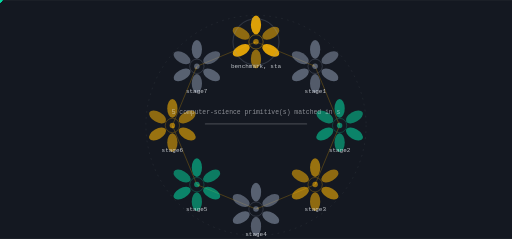
t = 0.00 s
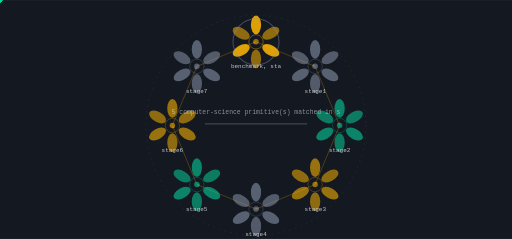
t = 1.39 s
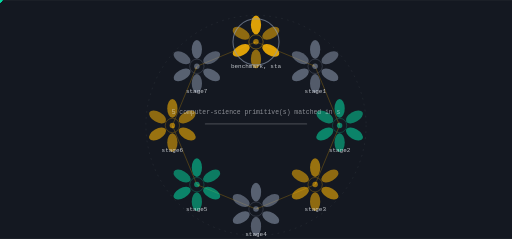
t = 3.47 s
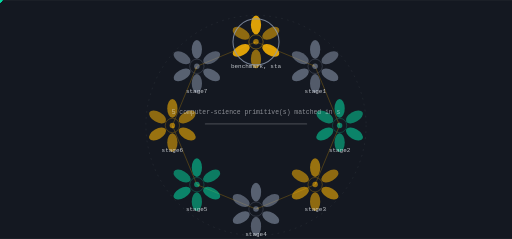
t = 4.86 s
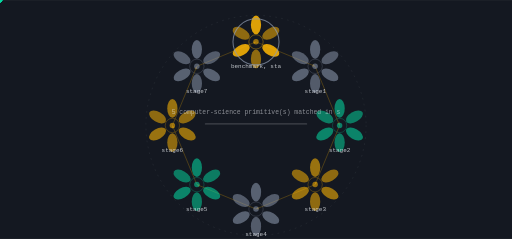
t = 6.94 s
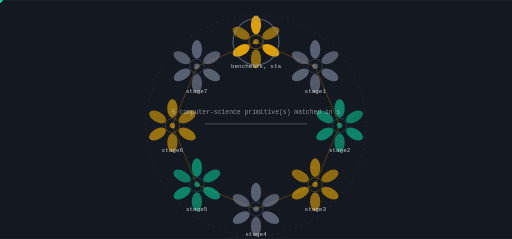
t = 8.33 s

The animated SVG that drew these frames (rendered in a browser with its animation timeline set to each time). Animation: 17 SMIL elements (animate=1,animateTransform=16); frames cover the first 8.32 s, repeats indefinitely.

<svg xmlns="http://www.w3.org/2000/svg" viewBox="0 0 1200 560" width="1200" height="560" role="img" aria-label="computeflow state machine">
<title>computeflow state machine</title>
<rect width="1200" height="560" fill="#141821"/>
<defs><linearGradient id="gs" x1="0" y1="0" x2="1" y2="1"><stop offset="0%" stop-color="#ffb703"/><stop offset="100%" stop-color="#8d99ae"/></linearGradient></defs><circle cx="600.00" cy="294.00" r="258.00" fill="none" stroke="rgba(238,241,246,0.140)" stroke-width="1.00" opacity="1.00" stroke-dasharray="4 10"/><line x1="600.00" y1="98.00" x2="738.59" y2="155.41" stroke="rgba(255,183,3,0.500)" stroke-width="2.00" opacity="0.55"/><polygon points="738.59,155.41 733.76,149.29 730.86,156.32" fill="rgba(255,183,3,0.500)" opacity="0.55"/><g opacity="0.9"><circle cx="0.00" cy="0.00" r="5.50" fill="#06d6a0" opacity="1.00"/><animateTransform attributeName="transform" type="translate" values="600.00,98.00 738.59,155.41" dur="5.55s" begin="0.0s" repeatCount="indefinite" /><animateTransform attributeName="transform" type="translate" values="738.59,155.41 600.00,98.00" dur="5.55s" begin="2.775s" repeatCount="indefinite" /></g><line x1="738.59" y1="155.41" x2="796.00" y2="294.00" stroke="rgba(255,183,3,0.500)" stroke-width="2.00" opacity="0.55"/><polygon points="796.00,294.00 796.91,286.26 789.89,289.17" fill="rgba(255,183,3,0.500)" opacity="0.55"/><g opacity="0.9"><circle cx="0.00" cy="0.00" r="5.50" fill="#06d6a0" opacity="1.00"/><animateTransform attributeName="transform" type="translate" values="738.59,155.41 796.00,294.00" dur="5.55s" begin="0.69375s" repeatCount="indefinite" /><animateTransform attributeName="transform" type="translate" values="796.00,294.00 738.59,155.41" dur="5.55s" begin="3.46875s" repeatCount="indefinite" /></g><line x1="796.00" y1="294.00" x2="738.59" y2="432.59" stroke="rgba(255,183,3,0.500)" stroke-width="2.00" opacity="0.55"/><polygon points="738.59,432.59 744.71,427.76 737.68,424.86" fill="rgba(255,183,3,0.500)" opacity="0.55"/><g opacity="0.9"><circle cx="0.00" cy="0.00" r="5.50" fill="#06d6a0" opacity="1.00"/><animateTransform attributeName="transform" type="translate" values="796.00,294.00 738.59,432.59" dur="5.55s" begin="1.3875s" repeatCount="indefinite" /><animateTransform attributeName="transform" type="translate" values="738.59,432.59 796.00,294.00" dur="5.55s" begin="4.1625s" repeatCount="indefinite" /></g><line x1="738.59" y1="432.59" x2="600.00" y2="490.00" stroke="rgba(255,183,3,0.500)" stroke-width="2.00" opacity="0.55"/><polygon points="600.00,490.00 607.74,490.91 604.83,483.89" fill="rgba(255,183,3,0.500)" opacity="0.55"/><g opacity="0.9"><circle cx="0.00" cy="0.00" r="5.50" fill="#06d6a0" opacity="1.00"/><animateTransform attributeName="transform" type="translate" values="738.59,432.59 600.00,490.00" dur="5.55s" begin="2.08125s" repeatCount="indefinite" /><animateTransform attributeName="transform" type="translate" values="600.00,490.00 738.59,432.59" dur="5.55s" begin="4.856249999999999s" repeatCount="indefinite" /></g><line x1="600.00" y1="490.00" x2="461.41" y2="432.59" stroke="rgba(255,183,3,0.500)" stroke-width="2.00" opacity="0.55"/><polygon points="461.41,432.59 466.24,438.71 469.14,431.68" fill="rgba(255,183,3,0.500)" opacity="0.55"/><g opacity="0.9"><circle cx="0.00" cy="0.00" r="5.50" fill="#06d6a0" opacity="1.00"/><animateTransform attributeName="transform" type="translate" values="600.00,490.00 461.41,432.59" dur="5.55s" begin="2.775s" repeatCount="indefinite" /><animateTransform attributeName="transform" type="translate" values="461.41,432.59 600.00,490.00" dur="5.55s" begin="5.55s" repeatCount="indefinite" /></g><line x1="461.41" y1="432.59" x2="404.00" y2="294.00" stroke="rgba(255,183,3,0.500)" stroke-width="2.00" opacity="0.55"/><polygon points="404.00,294.00 403.09,301.74 410.11,298.83" fill="rgba(255,183,3,0.500)" opacity="0.55"/><g opacity="0.9"><circle cx="0.00" cy="0.00" r="5.50" fill="#06d6a0" opacity="1.00"/><animateTransform attributeName="transform" type="translate" values="461.41,432.59 404.00,294.00" dur="5.55s" begin="3.46875s" repeatCount="indefinite" /><animateTransform attributeName="transform" type="translate" values="404.00,294.00 461.41,432.59" dur="5.55s" begin="6.24375s" repeatCount="indefinite" /></g><line x1="404.00" y1="294.00" x2="461.41" y2="155.41" stroke="rgba(255,183,3,0.500)" stroke-width="2.00" opacity="0.55"/><polygon points="461.41,155.41 455.29,160.24 462.32,163.14" fill="rgba(255,183,3,0.500)" opacity="0.55"/><g opacity="0.9"><circle cx="0.00" cy="0.00" r="5.50" fill="#06d6a0" opacity="1.00"/><animateTransform attributeName="transform" type="translate" values="404.00,294.00 461.41,155.41" dur="5.55s" begin="4.1625s" repeatCount="indefinite" /><animateTransform attributeName="transform" type="translate" values="461.41,155.41 404.00,294.00" dur="5.55s" begin="6.9375s" repeatCount="indefinite" /></g><line x1="461.41" y1="155.41" x2="600.00" y2="98.00" stroke="rgba(255,183,3,0.500)" stroke-width="2.00" opacity="0.55"/><polygon points="600.00,98.00 592.26,97.09 595.17,104.11" fill="rgba(255,183,3,0.500)" opacity="0.55"/><g opacity="0.9"><circle cx="0.00" cy="0.00" r="5.50" fill="#06d6a0" opacity="1.00"/><animateTransform attributeName="transform" type="translate" values="461.41,155.41 600.00,98.00" dur="5.55s" begin="4.85625s" repeatCount="indefinite" /><animateTransform attributeName="transform" type="translate" values="600.00,98.00 461.41,155.41" dur="5.55s" begin="7.63125s" repeatCount="indefinite" /></g><ellipse cx="600.00" cy="58.00" rx="12.00" ry="22.00" fill="rgba(255,183,3,0.900)" opacity="0.95" transform="rotate(0.0 600.00 58.00)"/><ellipse cx="634.64" cy="78.00" rx="12.00" ry="22.00" fill="rgba(255,183,3,0.550)" opacity="0.95" transform="rotate(60.0 634.64 78.00)"/><ellipse cx="634.64" cy="118.00" rx="12.00" ry="22.00" fill="rgba(255,183,3,0.900)" opacity="0.95" transform="rotate(120.0 634.64 118.00)"/><ellipse cx="600.00" cy="138.00" rx="12.00" ry="22.00" fill="rgba(255,183,3,0.550)" opacity="0.95" transform="rotate(180.0 600.00 138.00)"/><ellipse cx="565.36" cy="118.00" rx="12.00" ry="22.00" fill="rgba(255,183,3,0.900)" opacity="0.95" transform="rotate(240.0 565.36 118.00)"/><ellipse cx="565.36" cy="78.00" rx="12.00" ry="22.00" fill="rgba(255,183,3,0.550)" opacity="0.95" transform="rotate(300.0 565.36 78.00)"/><circle cx="600.00" cy="98.00" r="16.80" fill="none" stroke="rgba(255,183,3,0.900)" stroke-width="1.40" opacity="0.66"/><circle cx="600.00" cy="98.00" r="6.40" fill="rgba(255,183,3,0.550)" opacity="1.00"/><text x="600" y="160" font-family="ui-monospace,Menlo,monospace" font-size="14" fill="rgba(238,241,246,0.800)" text-anchor="middle">benchmark, sta</text><g><circle cx="600.00" cy="98.00" r="54.00" fill="none" stroke="#8d99ae" stroke-width="2.40" opacity="0.90"/><animate attributeName="opacity" values="0.25;1.0;0.25" dur="11.1s" begin="0.0s" repeatCount="indefinite" /></g><ellipse cx="738.59" cy="115.41" rx="12.00" ry="22.00" fill="rgba(141,153,174,0.600)" opacity="0.95" transform="rotate(0.0 738.59 115.41)"/><ellipse cx="773.23" cy="135.41" rx="12.00" ry="22.00" fill="rgba(141,153,174,0.550)" opacity="0.95" transform="rotate(60.0 773.23 135.41)"/><ellipse cx="773.23" cy="175.41" rx="12.00" ry="22.00" fill="rgba(141,153,174,0.600)" opacity="0.95" transform="rotate(120.0 773.23 175.41)"/><ellipse cx="738.59" cy="195.41" rx="12.00" ry="22.00" fill="rgba(141,153,174,0.550)" opacity="0.95" transform="rotate(180.0 738.59 195.41)"/><ellipse cx="703.95" cy="175.41" rx="12.00" ry="22.00" fill="rgba(141,153,174,0.600)" opacity="0.95" transform="rotate(240.0 703.95 175.41)"/><ellipse cx="703.95" cy="135.41" rx="12.00" ry="22.00" fill="rgba(141,153,174,0.550)" opacity="0.95" transform="rotate(300.0 703.95 135.41)"/><circle cx="738.59" cy="155.41" r="16.80" fill="none" stroke="rgba(141,153,174,0.600)" stroke-width="1.40" opacity="0.66"/><circle cx="738.59" cy="155.41" r="6.40" fill="rgba(141,153,174,0.550)" opacity="1.00"/><text x="739" y="217" font-family="ui-monospace,Menlo,monospace" font-size="14" fill="rgba(238,241,246,0.800)" text-anchor="middle">stage1</text><ellipse cx="796.00" cy="254.00" rx="12.00" ry="22.00" fill="rgba(6,214,160,0.600)" opacity="0.95" transform="rotate(0.0 796.00 254.00)"/><ellipse cx="830.64" cy="274.00" rx="12.00" ry="22.00" fill="rgba(6,214,160,0.550)" opacity="0.95" transform="rotate(60.0 830.64 274.00)"/><ellipse cx="830.64" cy="314.00" rx="12.00" ry="22.00" fill="rgba(6,214,160,0.600)" opacity="0.95" transform="rotate(120.0 830.64 314.00)"/><ellipse cx="796.00" cy="334.00" rx="12.00" ry="22.00" fill="rgba(6,214,160,0.550)" opacity="0.95" transform="rotate(180.0 796.00 334.00)"/><ellipse cx="761.36" cy="314.00" rx="12.00" ry="22.00" fill="rgba(6,214,160,0.600)" opacity="0.95" transform="rotate(240.0 761.36 314.00)"/><ellipse cx="761.36" cy="274.00" rx="12.00" ry="22.00" fill="rgba(6,214,160,0.550)" opacity="0.95" transform="rotate(300.0 761.36 274.00)"/><circle cx="796.00" cy="294.00" r="16.80" fill="none" stroke="rgba(6,214,160,0.600)" stroke-width="1.40" opacity="0.66"/><circle cx="796.00" cy="294.00" r="6.40" fill="rgba(6,214,160,0.550)" opacity="1.00"/><text x="796" y="356" font-family="ui-monospace,Menlo,monospace" font-size="14" fill="rgba(238,241,246,0.800)" text-anchor="middle">stage2</text><ellipse cx="738.59" cy="392.59" rx="12.00" ry="22.00" fill="rgba(255,183,3,0.600)" opacity="0.95" transform="rotate(0.0 738.59 392.59)"/><ellipse cx="773.23" cy="412.59" rx="12.00" ry="22.00" fill="rgba(255,183,3,0.550)" opacity="0.95" transform="rotate(60.0 773.23 412.59)"/><ellipse cx="773.23" cy="452.59" rx="12.00" ry="22.00" fill="rgba(255,183,3,0.600)" opacity="0.95" transform="rotate(120.0 773.23 452.59)"/><ellipse cx="738.59" cy="472.59" rx="12.00" ry="22.00" fill="rgba(255,183,3,0.550)" opacity="0.95" transform="rotate(180.0 738.59 472.59)"/><ellipse cx="703.95" cy="452.59" rx="12.00" ry="22.00" fill="rgba(255,183,3,0.600)" opacity="0.95" transform="rotate(240.0 703.95 452.59)"/><ellipse cx="703.95" cy="412.59" rx="12.00" ry="22.00" fill="rgba(255,183,3,0.550)" opacity="0.95" transform="rotate(300.0 703.95 412.59)"/><circle cx="738.59" cy="432.59" r="16.80" fill="none" stroke="rgba(255,183,3,0.600)" stroke-width="1.40" opacity="0.66"/><circle cx="738.59" cy="432.59" r="6.40" fill="rgba(255,183,3,0.550)" opacity="1.00"/><text x="739" y="495" font-family="ui-monospace,Menlo,monospace" font-size="14" fill="rgba(238,241,246,0.800)" text-anchor="middle">stage3</text><ellipse cx="600.00" cy="450.00" rx="12.00" ry="22.00" fill="rgba(141,153,174,0.600)" opacity="0.95" transform="rotate(0.0 600.00 450.00)"/><ellipse cx="634.64" cy="470.00" rx="12.00" ry="22.00" fill="rgba(141,153,174,0.550)" opacity="0.95" transform="rotate(60.0 634.64 470.00)"/><ellipse cx="634.64" cy="510.00" rx="12.00" ry="22.00" fill="rgba(141,153,174,0.600)" opacity="0.95" transform="rotate(120.0 634.64 510.00)"/><ellipse cx="600.00" cy="530.00" rx="12.00" ry="22.00" fill="rgba(141,153,174,0.550)" opacity="0.95" transform="rotate(180.0 600.00 530.00)"/><ellipse cx="565.36" cy="510.00" rx="12.00" ry="22.00" fill="rgba(141,153,174,0.600)" opacity="0.95" transform="rotate(240.0 565.36 510.00)"/><ellipse cx="565.36" cy="470.00" rx="12.00" ry="22.00" fill="rgba(141,153,174,0.550)" opacity="0.95" transform="rotate(300.0 565.36 470.00)"/><circle cx="600.00" cy="490.00" r="16.80" fill="none" stroke="rgba(141,153,174,0.600)" stroke-width="1.40" opacity="0.66"/><circle cx="600.00" cy="490.00" r="6.40" fill="rgba(141,153,174,0.550)" opacity="1.00"/><text x="600" y="552" font-family="ui-monospace,Menlo,monospace" font-size="14" fill="rgba(238,241,246,0.800)" text-anchor="middle">stage4</text><ellipse cx="461.41" cy="392.59" rx="12.00" ry="22.00" fill="rgba(6,214,160,0.600)" opacity="0.95" transform="rotate(0.0 461.41 392.59)"/><ellipse cx="496.05" cy="412.59" rx="12.00" ry="22.00" fill="rgba(6,214,160,0.550)" opacity="0.95" transform="rotate(60.0 496.05 412.59)"/><ellipse cx="496.05" cy="452.59" rx="12.00" ry="22.00" fill="rgba(6,214,160,0.600)" opacity="0.95" transform="rotate(120.0 496.05 452.59)"/><ellipse cx="461.41" cy="472.59" rx="12.00" ry="22.00" fill="rgba(6,214,160,0.550)" opacity="0.95" transform="rotate(180.0 461.41 472.59)"/><ellipse cx="426.77" cy="452.59" rx="12.00" ry="22.00" fill="rgba(6,214,160,0.600)" opacity="0.95" transform="rotate(240.0 426.77 452.59)"/><ellipse cx="426.77" cy="412.59" rx="12.00" ry="22.00" fill="rgba(6,214,160,0.550)" opacity="0.95" transform="rotate(300.0 426.77 412.59)"/><circle cx="461.41" cy="432.59" r="16.80" fill="none" stroke="rgba(6,214,160,0.600)" stroke-width="1.40" opacity="0.66"/><circle cx="461.41" cy="432.59" r="6.40" fill="rgba(6,214,160,0.550)" opacity="1.00"/><text x="461" y="495" font-family="ui-monospace,Menlo,monospace" font-size="14" fill="rgba(238,241,246,0.800)" text-anchor="middle">stage5</text><ellipse cx="404.00" cy="254.00" rx="12.00" ry="22.00" fill="rgba(255,183,3,0.600)" opacity="0.95" transform="rotate(0.0 404.00 254.00)"/><ellipse cx="438.64" cy="274.00" rx="12.00" ry="22.00" fill="rgba(255,183,3,0.550)" opacity="0.95" transform="rotate(60.0 438.64 274.00)"/><ellipse cx="438.64" cy="314.00" rx="12.00" ry="22.00" fill="rgba(255,183,3,0.600)" opacity="0.95" transform="rotate(120.0 438.64 314.00)"/><ellipse cx="404.00" cy="334.00" rx="12.00" ry="22.00" fill="rgba(255,183,3,0.550)" opacity="0.95" transform="rotate(180.0 404.00 334.00)"/><ellipse cx="369.36" cy="314.00" rx="12.00" ry="22.00" fill="rgba(255,183,3,0.600)" opacity="0.95" transform="rotate(240.0 369.36 314.00)"/><ellipse cx="369.36" cy="274.00" rx="12.00" ry="22.00" fill="rgba(255,183,3,0.550)" opacity="0.95" transform="rotate(300.0 369.36 274.00)"/><circle cx="404.00" cy="294.00" r="16.80" fill="none" stroke="rgba(255,183,3,0.600)" stroke-width="1.40" opacity="0.66"/><circle cx="404.00" cy="294.00" r="6.40" fill="rgba(255,183,3,0.550)" opacity="1.00"/><text x="404" y="356" font-family="ui-monospace,Menlo,monospace" font-size="14" fill="rgba(238,241,246,0.800)" text-anchor="middle">stage6</text><ellipse cx="461.41" cy="115.41" rx="12.00" ry="22.00" fill="rgba(141,153,174,0.600)" opacity="0.95" transform="rotate(0.0 461.41 115.41)"/><ellipse cx="496.05" cy="135.41" rx="12.00" ry="22.00" fill="rgba(141,153,174,0.550)" opacity="0.95" transform="rotate(60.0 496.05 135.41)"/><ellipse cx="496.05" cy="175.41" rx="12.00" ry="22.00" fill="rgba(141,153,174,0.600)" opacity="0.95" transform="rotate(120.0 496.05 175.41)"/><ellipse cx="461.41" cy="195.41" rx="12.00" ry="22.00" fill="rgba(141,153,174,0.550)" opacity="0.95" transform="rotate(180.0 461.41 195.41)"/><ellipse cx="426.77" cy="175.41" rx="12.00" ry="22.00" fill="rgba(141,153,174,0.600)" opacity="0.95" transform="rotate(240.0 426.77 175.41)"/><ellipse cx="426.77" cy="135.41" rx="12.00" ry="22.00" fill="rgba(141,153,174,0.550)" opacity="0.95" transform="rotate(300.0 426.77 135.41)"/><circle cx="461.41" cy="155.41" r="16.80" fill="none" stroke="rgba(141,153,174,0.600)" stroke-width="1.40" opacity="0.66"/><circle cx="461.41" cy="155.41" r="6.40" fill="rgba(141,153,174,0.550)" opacity="1.00"/><text x="461" y="217" font-family="ui-monospace,Menlo,monospace" font-size="14" fill="rgba(238,241,246,0.800)" text-anchor="middle">stage7</text><rect x="480.00" y="289.00" width="240.00" height="3.00" rx="2.00" fill="rgba(238,241,246,0.200)" opacity="1.00"/><text x="600" y="268" font-family="ui-monospace,Menlo,monospace" font-size="15" fill="rgba(238,241,246,0.550)" text-anchor="middle">5 computer-science primitive(s) matched in s</text>
</svg>
